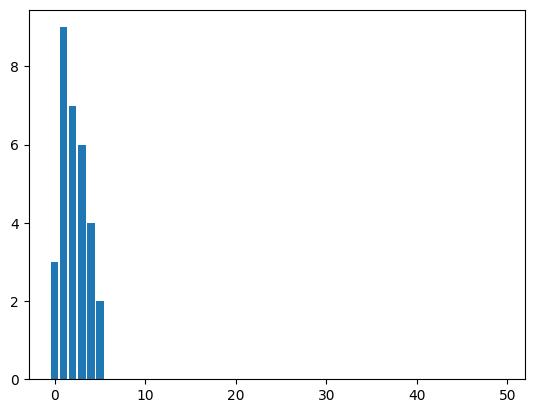

Here is the Python script that generated this plot:
import numpy as np
import matplotlib.pyplot as plt; plt.rcdefaults()
import matplotlib.pyplot as plt


m = 20   # maximum inventory
n = 5   # review period
cycle = 10
loop = n*cycle

beginning_inventory = [3]
order_quentity = 8
days_until_order_arrives = 1
ending_inventory = []
shortage_quantity = []
day = []

a1 = [0,1,2,3,4]   # for demand
a2 = [1,2,3]       # for lead time


demand = np.random.choice(a1,200,p=[0.10,0.25,0.35,0.21,0.09])   # random demand
lead_time = np.random.choice(a2,200,p=[0.60,0.30,0.10])           # random lead time

#print(demand)
#print(lead_time)



count = 0
j = 0

for i in range(loop):

  day.append(i)

  
  
  if i <= 0:
    new_ending_inventory = beginning_inventory[i] - demand[i]
  else:
    new_ending_inventory = beginning_inventory[i] - (demand[i] + shortage_quantity[i-1])



  if new_ending_inventory>=0: #no shortage
    ending_inventory.append(new_ending_inventory)
    shortage_quantity.append(0)

    if days_until_order_arrives!=1:#days when order arrives
      beginning_inventory.append(new_ending_inventory)
    else:
      
      new_beginning_inventory = new_ending_inventory + order_quentity
      beginning_inventory.append(new_beginning_inventory)
      
    
    if count%n == 0 & i != 0:
      order_quentity = m - new_ending_inventory
      days_until_order_arrives = lead_time[j] 
      j = j+1
      count = 0
      print ("order_quantity = ",order_quentity)
      print ("days_until_order_arrives = ",days_until_order_arrives)
    
  else: #shortage
    ending_inventory.append(0)
    new_shortage_quantity = abs(new_ending_inventory)
    shortage_quantity.append(new_shortage_quantity)

    if days_until_order_arrives!= 1:
      beginning_inventory.append(0)
    else:
      
      new_beginning_inventory = order_quentity
      beginning_inventory.append(new_beginning_inventory)
      



    if count%n == 0:
      order_quentity = m
      days_until_order_arrives = lead_time[j] 
      j = j+1
      count = 0

      print ("order_quantity = ",order_quentity)
      print ("days_until_order_arrives = ",days_until_order_arrives)


  
  count = count+1
  days_until_order_arrives = days_until_order_arrives - 1 

  print("beginning_inventory = ",beginning_inventory[i])
  print("demand = ",demand[i])
  print("ending_inventory = ",ending_inventory[i])
  print("shortage_quantity = ",shortage_quantity[i])
  print('\n')
  



print(shortage_quantity)

shortage_occurs = np.count_nonzero(shortage_quantity)
print("shortage_occurs = " , shortage_occurs)

average_ending_inventory = np.sum(ending_inventory)/len(ending_inventory)
print("average_ending_inventory = ",average_ending_inventory)

plt.bar(day,ending_inventory)
plt.show()
